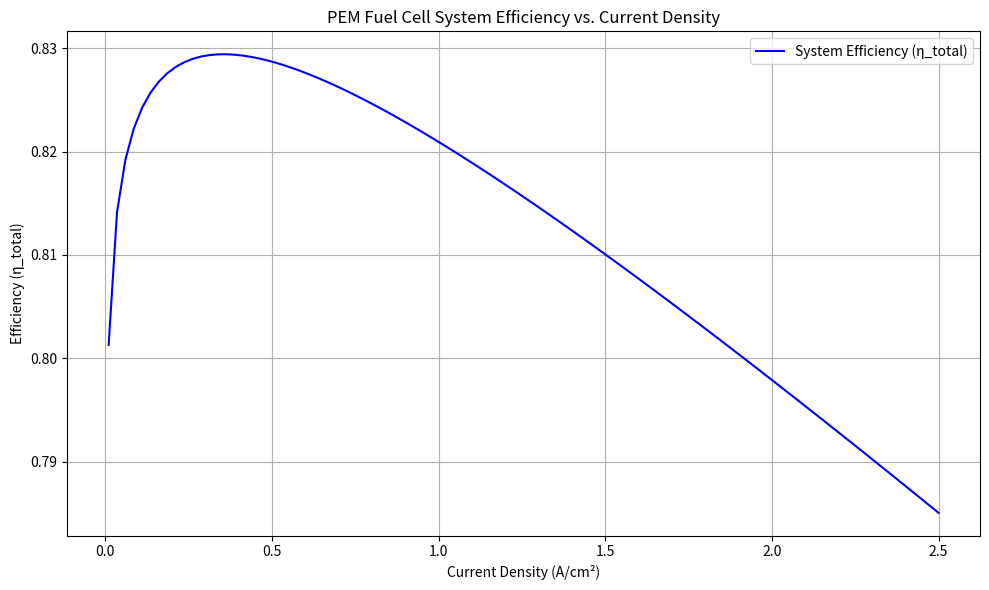

Recreate this plot in Python.
import numpy as np
import matplotlib.pyplot as plt

# Constants
F = 96485  # Faraday constant, C/mol
Ru = 8.314  # Universal gas constant, J/mol-K
Vo = 1.18  # Reversible voltage, V
n = 2  # Electrons transferred
mu_fuel = 0.95
eta_pc = 0.95
a = 0.0499  # BoP empirical constant
b = 0.05
delta_Hf = 285250  # Enthalpy of formation, J/mol
A = 348.4  # cm^2, active area
T = 273.15 + 160  # K, temperature (adjustable)
alpha_c = 0.6
io_c = 0.005  # A/cm^2
La = 0.05  # cm
Le = 0.51  # cm
Lc = 0.1  # cm
sigma_a = 2.49  # S/m
sigma_e = 8.3  # S/m
sigma_c = 2.9  # S/m
R_contact = 0.03  # Ohm.cm^2
Ba = Bc = 0.045  # V
ilim_a = 15  # A/cm^2
ilim_c = 2.5  # A/cm^2
delta_S = 163.2

# Current density range (A/cm^2)
i_values = np.linspace(0.01, 2.5, 100)

def delta_V_act_cross(i):
    iloss = (i * A) / (n * F) * (2 * F / A)
    return (Ru * T / F) * (1 / alpha_c) * np.log((iloss + i) / io_c)

def delta_V_ohmic(i):
    return i * A * (La / (sigma_a * A) + Le / (sigma_e * A) + Lc / (sigma_c * A) + R_contact / A)

def delta_V_conc(i):
    return Ba * np.log(1 - i / ilim_a) + Bc * np.log(1 - i / ilim_c)

def cell_voltage(i):
    return Vo - delta_V_act_cross(i) - delta_V_ohmic(i) - delta_V_conc(i)

def E_nernst(i):
    E0 = delta_Hf / (n * F)
    return E0 + (Ru * T / n / F) * np.log(i / (io_c * A))

def eta_BoP(i):
    E = E_nernst(i)
    return 1 - a - (b / E * i)

def eta_total(i):
    E = E_nernst(i)
    return (n * F * E / delta_Hf) * mu_fuel * eta_pc * eta_BoP(i)

# Calculate efficiency over current density
eta_vals = eta_total(i_values)

# Plot
plt.figure(figsize=(10, 6))
plt.plot(i_values, eta_vals, label='System Efficiency (η_total)', color='blue')
plt.xlabel('Current Density (A/cm²)')
plt.ylabel('Efficiency (η_total)')
plt.title('PEM Fuel Cell System Efficiency vs. Current Density')
plt.grid(True)
plt.legend()
plt.tight_layout()
plt.show()
